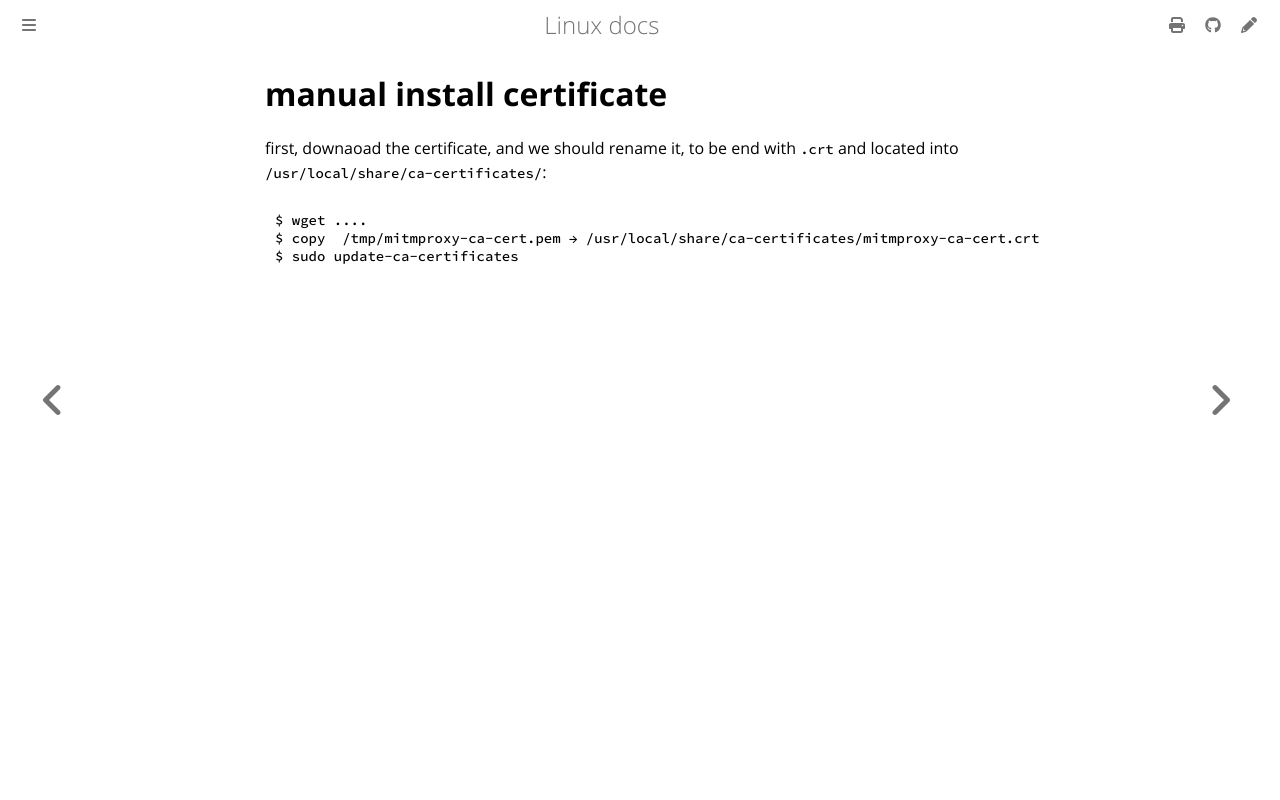

repository: ayoubelmhamdi/linux · page: certificates.html · generator: mdbook

# manual install certificate

first, downaoad the certificate, and we should rename it, to be end with `.crt` and located into `/usr/local/share/ca-certificates/`:

```bash
$ wget ....
$ copy  /tmp/mitmproxy-ca-cert.pem → /usr/local/share/ca-certificates/mitmproxy-ca-cert.crt
$ sudo update-ca-certificates
```
